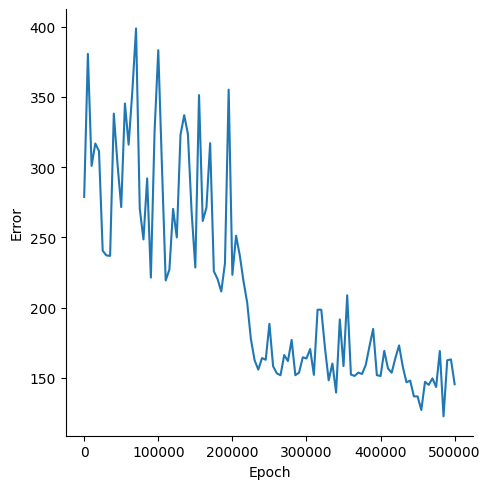

The table this chart was drawn from, first rows:
, Epoch, Error
0, 0, 278.8
1, 5000, 380.7
2, 10000, 300.9
3, 15000, 316.9
4, 20000, 311.4
5, 25000, 240.4
6, 30000, 237.2
7, 35000, 236.8
8, 40000, 338.2
9, 45000, 302.1
10, 50000, 271.6
11, 55000, 345.4
12, 60000, 316.1
13, 65000, 354.2
14, 70000, 398.9
15, 75000, 270.6
16, 80000, 248.6
17, 85000, 292
18, 90000, 221.4
19, 95000, 325.5
20, 100000, 383.3
21, 105000, 300.1
22, 110000, 219.3
23, 115000, 227
24, 120000, 270.3
25, 125000, 250
26, 130000, 323.1
27, 135000, 337
28, 140000, 323.7
29, 145000, 268.1
30, 150000, 228.5
31, 155000, 351.4
32, 160000, 261.7
33, 165000, 271.2
34, 170000, 317.1
35, 175000, 225.9
36, 180000, 220.4
37, 185000, 211.5
38, 190000, 231.5
39, 195000, 355.2
40, 200000, 223.3
41, 205000, 251.2
42, 210000, 237.3
43, 215000, 218.8
44, 220000, 203.5
45, 225000, 177.6
46, 230000, 162.5
47, 235000, 155.8
48, 240000, 164
49, 245000, 162.8
50, 250000, 188.4
51, 255000, 158.2
52, 260000, 153.2
53, 265000, 151.8
54, 270000, 166.2
55, 275000, 161.9
56, 280000, 176.9
57, 285000, 151.8
58, 290000, 153.6
59, 295000, 164.6
... 41 more rows
